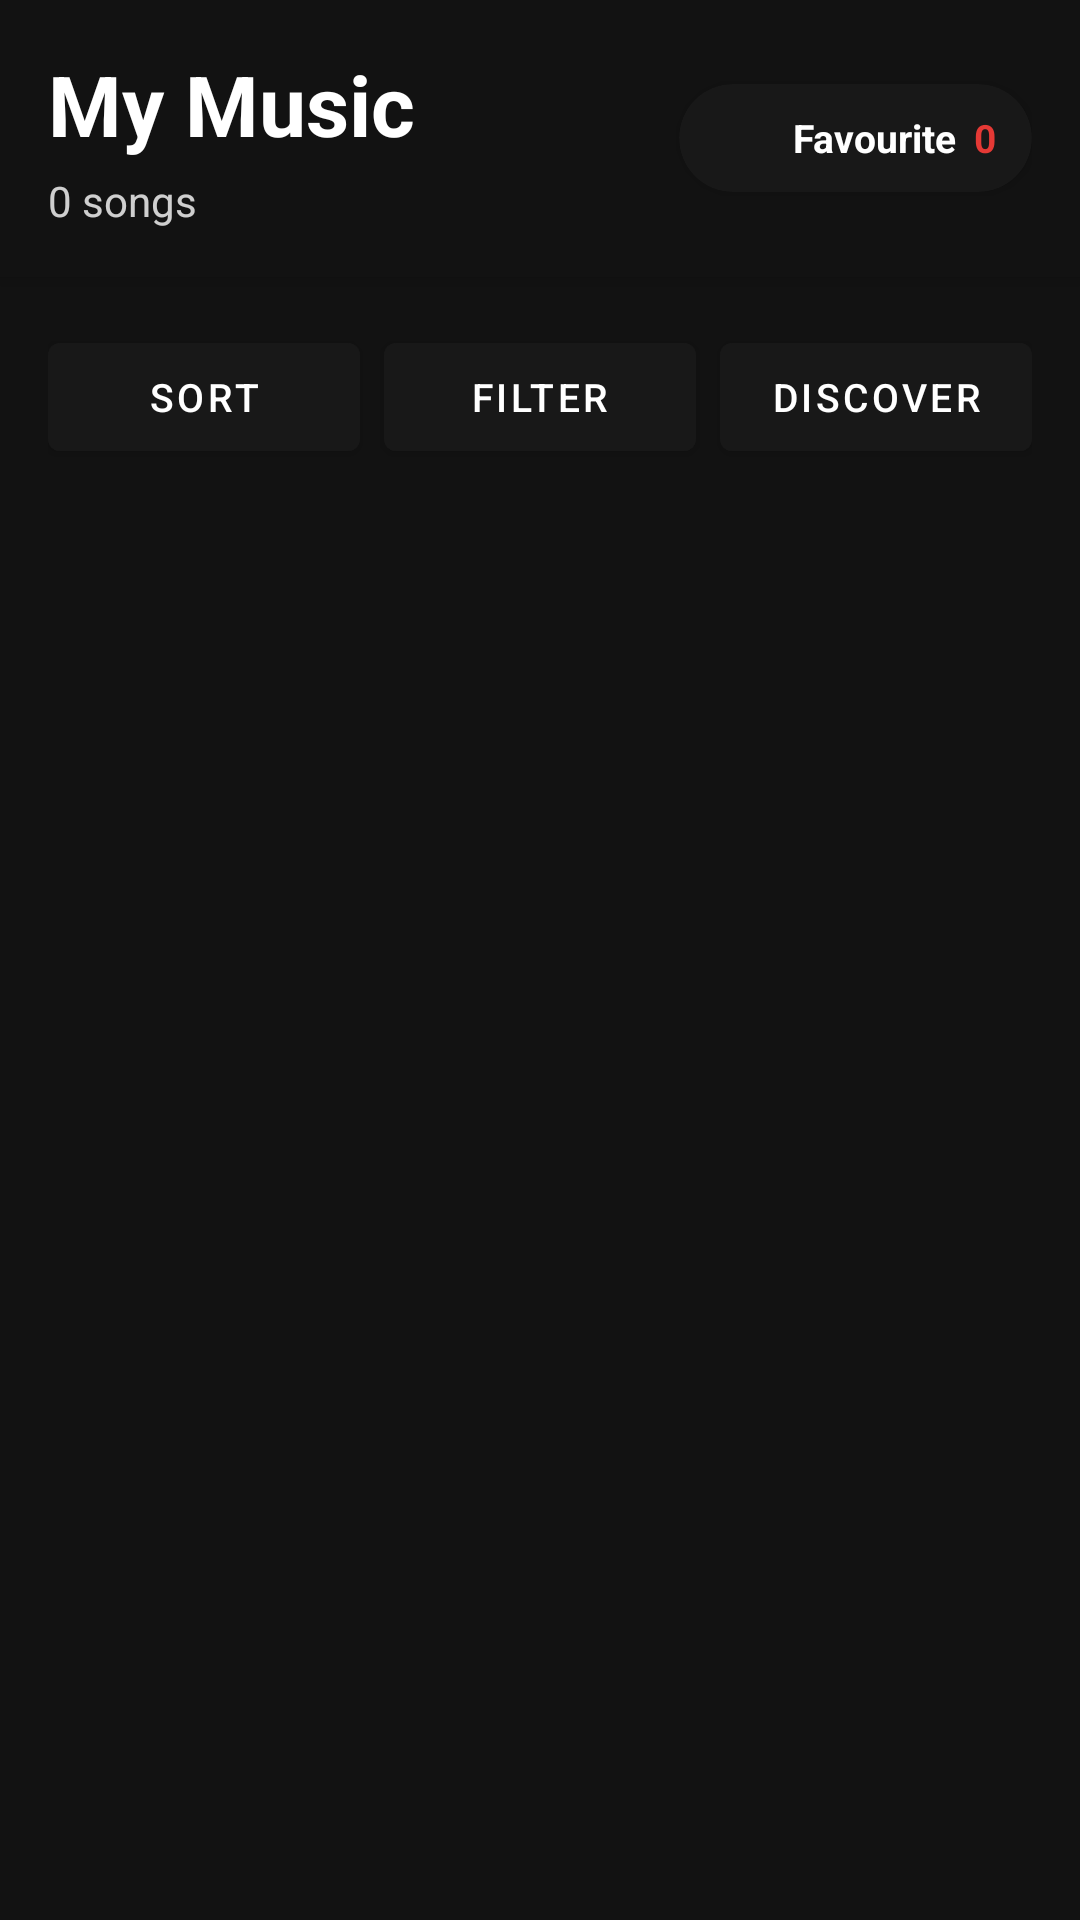

The Android layout XML behind this screen, and the referenced resources:
<!-- AndroidManifest.xml: application theme Base.Theme.MuseBox -->
<!-- res/layout/fragment_discover.xml -->
<?xml version="1.0" encoding="utf-8"?>
<LinearLayout xmlns:android="http://schemas.android.com/apk/res/android"
    xmlns:app="http://schemas.android.com/apk/res-auto"
    xmlns:tools="http://schemas.android.com/tools"
    android:layout_width="match_parent"
    android:layout_height="match_parent"
    android:orientation="vertical"
    android:background="@color/spotify_black"
    tools:context=".fragments.HomeFragment">

    
    <LinearLayout
        android:layout_width="match_parent"
        android:layout_height="wrap_content"
        android:orientation="horizontal"
        android:background="@color/musebox_green"
        android:padding="16dp"
        android:elevation="4dp"
        android:gravity="center_vertical">

        <LinearLayout
            android:layout_width="0dp"
            android:layout_height="wrap_content"
            android:layout_weight="1"
            android:orientation="vertical">

            <TextView
                android:layout_width="wrap_content"
                android:layout_height="wrap_content"
                android:text="My Music"
                android:textSize="28sp"
                android:textStyle="bold"
                android:textColor="@color/white" />

            <TextView
                android:id="@+id/tvSongCount"
                android:layout_width="wrap_content"
                android:layout_height="wrap_content"
                android:text="0 songs"
                android:textSize="14sp"
                android:textColor="@color/white"
                android:alpha="0.8"
                android:layout_marginTop="4dp" />
        </LinearLayout>

        
        <com.google.android.material.card.MaterialCardView
            android:id="@+id/favoritesCard"
            android:layout_width="wrap_content"
            android:layout_height="wrap_content"
            app:cardCornerRadius="20dp"
            app:cardElevation="2dp"
            app:cardBackgroundColor="@color/spotify_dark_gray">

            <LinearLayout
                android:layout_width="wrap_content"
                android:layout_height="wrap_content"
                android:orientation="horizontal"
                android:paddingStart="12dp"
                android:paddingEnd="12dp"
                android:paddingTop="8dp"
                android:paddingBottom="8dp"
                android:gravity="center_vertical">

                <ImageView
                    android:layout_width="20dp"
                    android:layout_height="20dp"
                    android:src="@drawable/ic_heart_filled"
                    app:tint="@color/favorite_red" />

                <TextView
                    android:layout_width="wrap_content"
                    android:layout_height="wrap_content"
                    android:text="Favourite"
                    android:textSize="13sp"
                    android:textStyle="bold"
                    android:textColor="@color/white"
                    android:layout_marginStart="6dp" />

                <TextView
                    android:id="@+id/tvFavoritesCount"
                    android:layout_width="wrap_content"
                    android:layout_height="wrap_content"
                    android:text="0"
                    android:textSize="13sp"
                    android:textStyle="bold"
                    android:textColor="@color/favorite_red"
                    android:layout_marginStart="6dp" />
            </LinearLayout>
        </com.google.android.material.card.MaterialCardView>
    </LinearLayout>

    
    <LinearLayout
        android:layout_width="match_parent"
        android:layout_height="wrap_content"
        android:orientation="horizontal"
        android:paddingStart="16dp"
        android:paddingEnd="16dp"
        android:paddingTop="16dp"
        android:paddingBottom="8dp">

        <Button
            android:id="@+id/btnSort"
            android:layout_width="0dp"
            android:layout_height="wrap_content"
            android:layout_weight="1"
            android:layout_marginEnd="4dp"
            android:text="Sort"
            android:textColor="@android:color/white"
            android:textSize="13sp"
            android:backgroundTint="@color/spotify_dark_gray"
            android:drawableStart="@android:drawable/ic_menu_sort_by_size"
            android:drawablePadding="4dp"
            app:drawableTint="@color/spotify_green" />

        <Button
            android:id="@+id/btnFilter"
            android:layout_width="0dp"
            android:layout_height="wrap_content"
            android:layout_weight="1"
            android:layout_marginStart="4dp"
            android:layout_marginEnd="4dp"
            android:text="Filter"
            android:textColor="@android:color/white"
            android:textSize="13sp"
            android:backgroundTint="@color/spotify_dark_gray"
            android:drawableStart="@android:drawable/ic_menu_agenda"
            android:drawablePadding="4dp"
            app:drawableTint="@color/spotify_green" />
        
        <Button
            android:id="@+id/btnDiscover"
            android:layout_width="0dp"
            android:layout_height="wrap_content"
            android:layout_weight="1"
            android:layout_marginStart="4dp"
            android:text="Discover"
            android:textColor="@android:color/white"
            android:textSize="13sp"
            android:backgroundTint="@color/spotify_dark_gray"
            android:drawableStart="@android:drawable/ic_menu_search"
            android:drawablePadding="4dp"
            app:drawableTint="@color/spotify_green" />
    </LinearLayout>

    
    <androidx.recyclerview.widget.RecyclerView
        android:id="@+id/recyclerSongs"
        android:layout_width="match_parent"
        android:layout_height="0dp"
        android:layout_weight="1"
        android:clipToPadding="false"
        android:paddingBottom="100dp" />

    
    <LinearLayout
        android:id="@+id/emptyView"
        android:layout_width="match_parent"
        android:layout_height="0dp"
        android:layout_weight="1"
        android:orientation="vertical"
        android:gravity="center"
        android:visibility="gone">

        <ImageView
            android:layout_width="80dp"
            android:layout_height="80dp"
            android:src="@drawable/ic_music_note"
            android:alpha="0.3"
            app:tint="@color/spotify_light_gray" />

        <TextView
            android:layout_width="wrap_content"
            android:layout_height="wrap_content"
            android:layout_marginTop="16dp"
            android:text="Your music library is empty"
            android:textColor="@color/spotify_light_gray"
            android:textSize="16sp" />

        <Button
            android:id="@+id/btnImport"
            android:layout_width="wrap_content"
            android:layout_height="wrap_content"
            android:layout_marginTop="16dp"
            android:text="Import Songs"
            android:textStyle="bold"
            android:textColor="@color/white"
            android:backgroundTint="@color/spotify_green"
            android:paddingStart="24dp"
            android:paddingEnd="24dp" />
    </LinearLayout>

    
    <View
        android:id="@+id/scrollContent"
        android:layout_width="0dp"
        android:layout_height="0dp"
        android:visibility="gone" />

    <ProgressBar
        android:id="@+id/progressBarLoading"
        android:layout_width="0dp"
        android:layout_height="0dp"
        android:visibility="gone" />

</LinearLayout>
<!-- resources referenced by this layout -->
<resources>
  <color name="favorite_red">#E53935</color>`n
  <color name="musebox_green">#121212</color>
  <color name="spotify_black">#121212</color>
  <color name="spotify_dark_gray">#181818</color>
  <color name="spotify_green">#1DB954</color>
  <color name="spotify_light_gray">#3E3E3E</color>
  <color name="white">#FFFFFFFF</color>
  <style name="Base.Theme.MuseBox" parent="Theme.MaterialComponents.DayNight.NoActionBar">
          
          <item name="colorPrimary">@color/spotify_green</item>
          <item name="colorPrimaryVariant">@color/spotify_black</item>
          <item name="colorOnPrimary">@color/white</item>
          <item name="colorSecondary">@color/spotify_green</item>
          <item name="colorSecondaryVariant">@color/spotify_green_dark</item>
          <item name="colorOnSecondary">@color/black</item>
          
          
          <item name="android:colorBackground">@color/spotify_black</item>
          <item name="colorSurface">@color/spotify_dark_gray</item>
          <item name="colorOnSurface">@color/white</item>
          <item name="colorOnBackground">@color/white</item>
  
          
          <item name="windowActionBar">false</item>
          <item name="windowNoTitle">true</item>
  
          
          <item name="android:statusBarColor">@color/spotify_black</item>
          <item name="android:windowLightStatusBar">false</item>
          
          
          <item name="android:navigationBarColor">@color/spotify_black</item>
          
          
          <item name="popupMenuStyle">@style/Widget.MuseBox.PopupMenu</item>
          <item name="android:popupMenuStyle">@style/Widget.MuseBox.PopupMenu</item>
      </style>
  <color name="spotify_green_dark">#1AA34A</color>
  <color name="black">#FF000000</color>
  <style name="Widget.MuseBox.PopupMenu" parent="Widget.MaterialComponents.PopupMenu">
          <item name="android:popupBackground">@drawable/popup_menu_background</item>
          <item name="android:popupElevation">8dp</item>
          <item name="android:textColor">@color/white</item>
      </style>
  <!-- drawable popup_menu_background (drawable) -->
  <?xml version="1.0" encoding="utf-8"?>
  <shape xmlns:android="http://schemas.android.com/apk/res/android">
      <solid android:color="@color/spotify_gray" />
      <corners android:radius="8dp" />
      <stroke
          android:width="1dp"
          android:color="@color/spotify_light_gray" />
  </shape>
  <color name="spotify_gray">#282828</color>
</resources>
